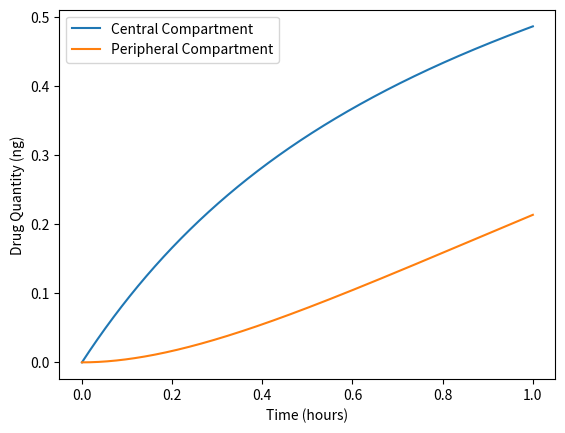

Recreate this plot in Python.
import numpy as np
import scipy.integrate
import matplotlib.pyplot as plt

def dose(t, X):
    return X  # Simplified constant dose for now

class Model:
    """A Pharmacokinetic (PK) model with two compartments"""

    def __init__(self, params):
        self.name = params['name']  # Name of the model
        self.num_comp = params['num_comp']  # Number of compartments to model
        self.dose_type = params['dose_type']
        self.Q_p1 = params['Q_p1']  # [ng], drug quantity in peripheral compartment
        self.V_c = params['V_c']  # [ml], volume of central compartment
        self.V_p1 = params['V_p1']  # [ml], volume of peripheral compartment
        self.CL = params['CL']  # [ml/h], clearance rate from central compartment
        self.k_cp = params['k_cp']  # Rate constant for central to peripheral transfer
        self.k_pc = params['k_pc']  # Rate constant for peripheral to central transfer
        self.X = params['X']  # [ng/h], rate at which the drugs are administered into the central compartment
        self.num_steps = params['num_steps']
        self.endpoint = params['endpoint']
        self.y = params['y']  # Initial conditions (list of initial drug quantities in compartments)

    def ODE_sys(self, t, y):
        """
        Defines the system of ODEs for two compartments (central and peripheral).
        
        Args:
            t [h]: time
            y: array of drug quantities in central and peripheral compartments

        Returns:
            A list containing the rate of change of drug quantity in the central compartment (dqc_dt)
            and the peripheral compartment (dqp1_dt).
        """
        q_c, q_p1 = y
        
        # Change in drug quantity in the central compartment
        dqc_dt = dose(t, self.X) - (q_c / self.V_c) * self.CL  # Clearance from central compartment
        if self.num_comp == 2:
            dqc_dt += self.k_pc * q_p1 - self.k_cp * q_c  # Exchange between compartments
        
        # Change in drug quantity in the peripheral compartment
        if self.num_comp == 2:
            dqp1_dt = self.k_cp * q_c - self.k_pc * q_p1  # Exchange between compartments
            return [dqc_dt, dqp1_dt]
        else:
            return [dqc_dt]  # Single-compartment model

    def solve(self, t):
        y0 = np.array(self.y)  # Initial conditions q_c and q_p1
        t_eval = np.linspace(0, self.endpoint, self.num_steps)
        
        # Solve the ODE for the given parameters.
        sol = scipy.integrate.solve_ivp(
            fun=lambda t, y: self.ODE_sys(t, y),
            t_span=[t_eval[0], t_eval[-1]],
            y0=y0, t_eval=t_eval
        )
        return sol

# Testing
model_args = {
    'name': 'Intravenous Bolus Dosing',
    'num_comp': 2,  # Two-compartment model
    'dose_type': 'IV',
    'Q_p1': 1,
    'V_c': 1.0,
    'V_p1': 1,
    'CL': 1,
    'k_cp': 1,  # Transfer rate from central to peripheral
    'k_pc': 1,  # Transfer rate from peripheral to central
    'X': 1.0,
    'num_steps': 1000,
    'endpoint': 1,
    'y': [0, 0]  # Initial conditions for central and peripheral compartments
}

Model1 = Model(model_args)
res = Model1.solve(t=0)

# Plotting
print(Model1.name)
print(np.shape(res.y))
print(res.y)

plt.plot(res.t, res.y[0], label='Central Compartment')
if Model1.num_comp > 1:
    plt.plot(res.t, res.y[1], label='Peripheral Compartment')

plt.xlabel('Time (hours)')
plt.ylabel('Drug Quantity (ng)')
plt.legend()
plt.show()
